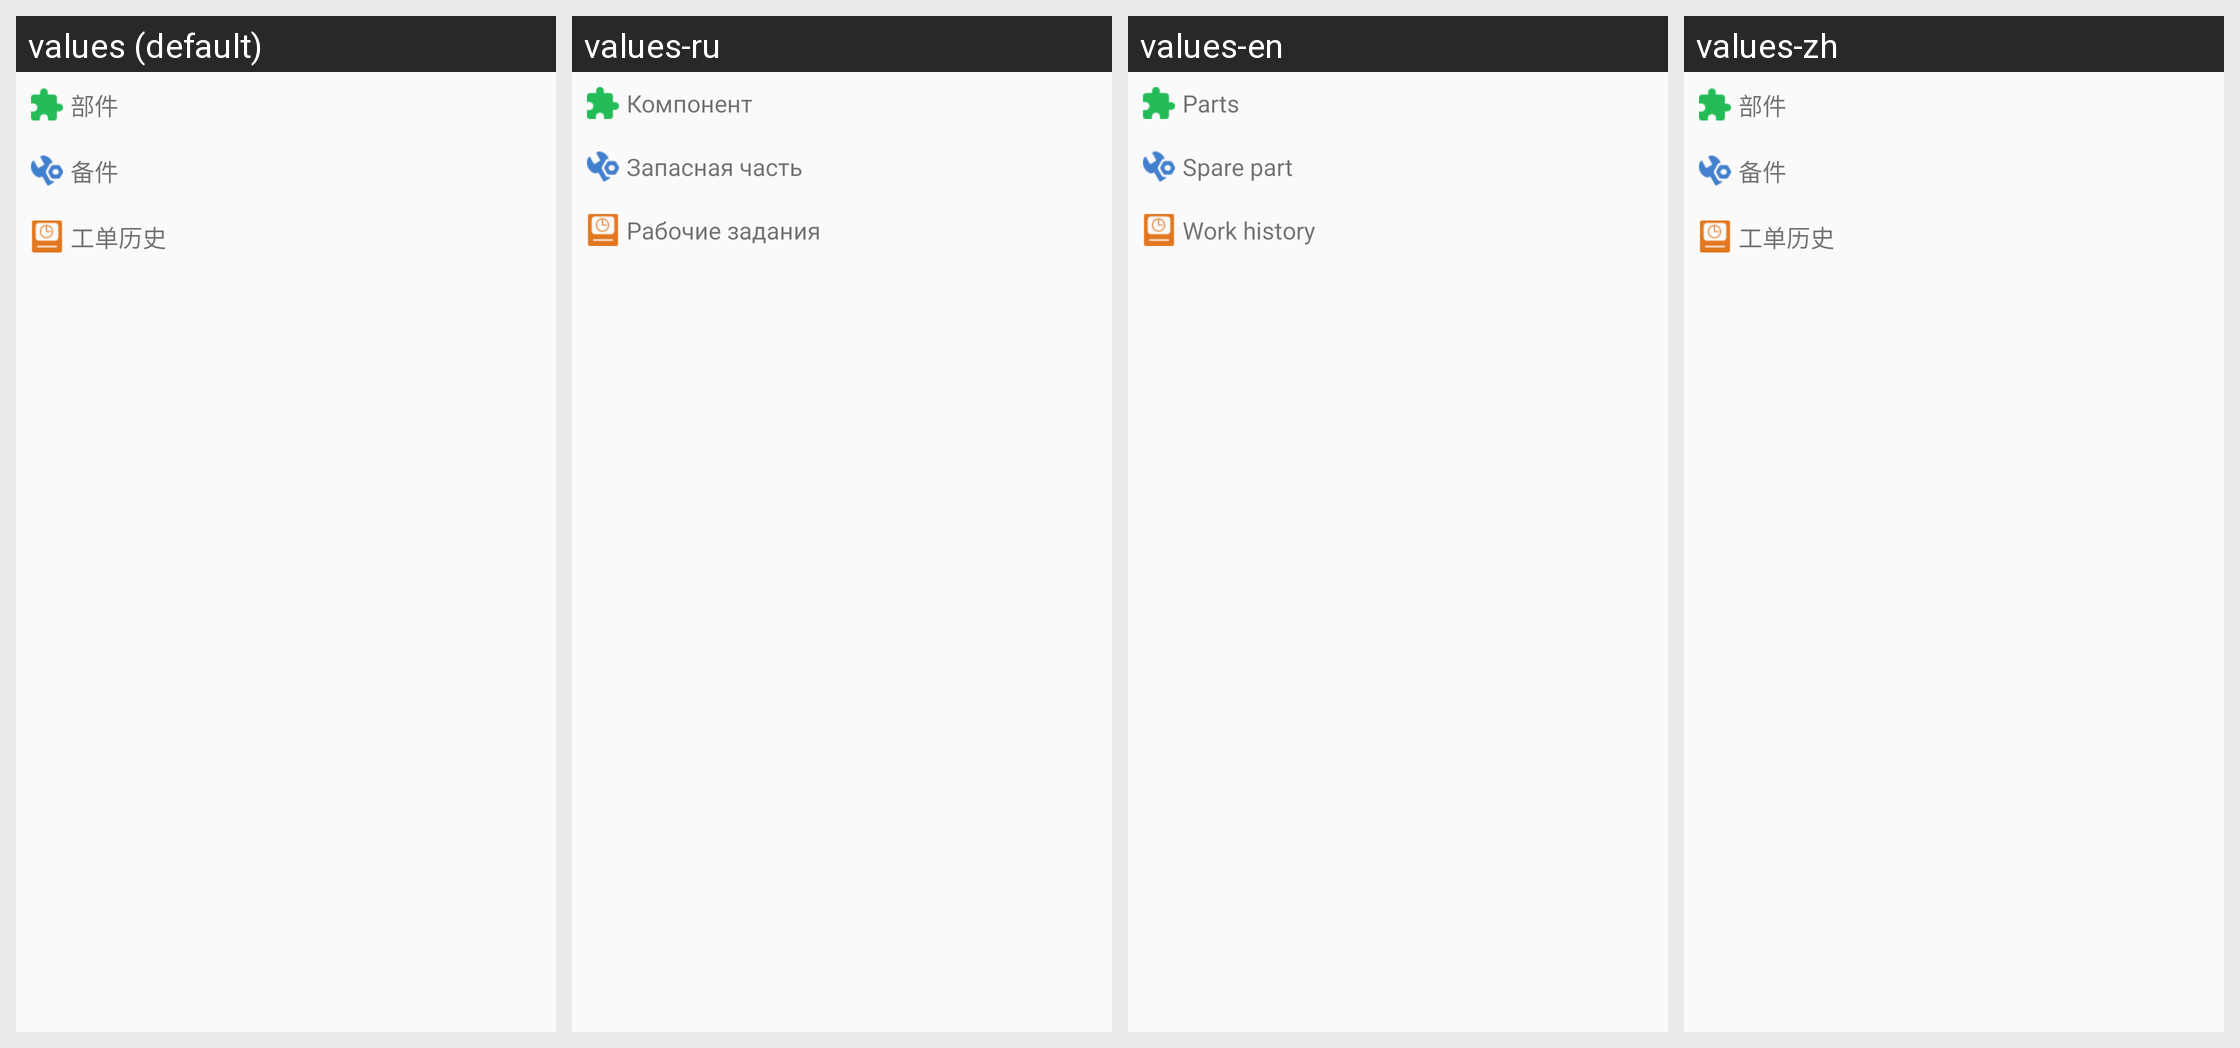

Strings drawn on this Android screen and how each of the app's shown locales translates them:
Android screen res/layout/asset_popup_window.xml rendered under 4 locales, left to right: values (default), values-ru, values-en, values-zh. Device: Nexus 5 (rendered at 1080×1920; each locale shown at half size, 540×960, under a caption strip naming it); theme AppTheme.
Strings drawn on this screen, with the default value and each locale's value (text and hints the layout hard-codes, and strings that could not be matched under every locale, appear in the picture but are not listed):

asset_bujian
  values: 部件
  values-ru: Компонент
  values-en: Parts
  values-zh: 部件

asset_beijian
  values: 备件
  values-ru: Запасная часть
  values-en: Spare part
  values-zh: 备件

asset_workorder
  values: 工单历史
  values-ru: Рабочие задания
  values-en: Work history
  values-zh: 工单历史
